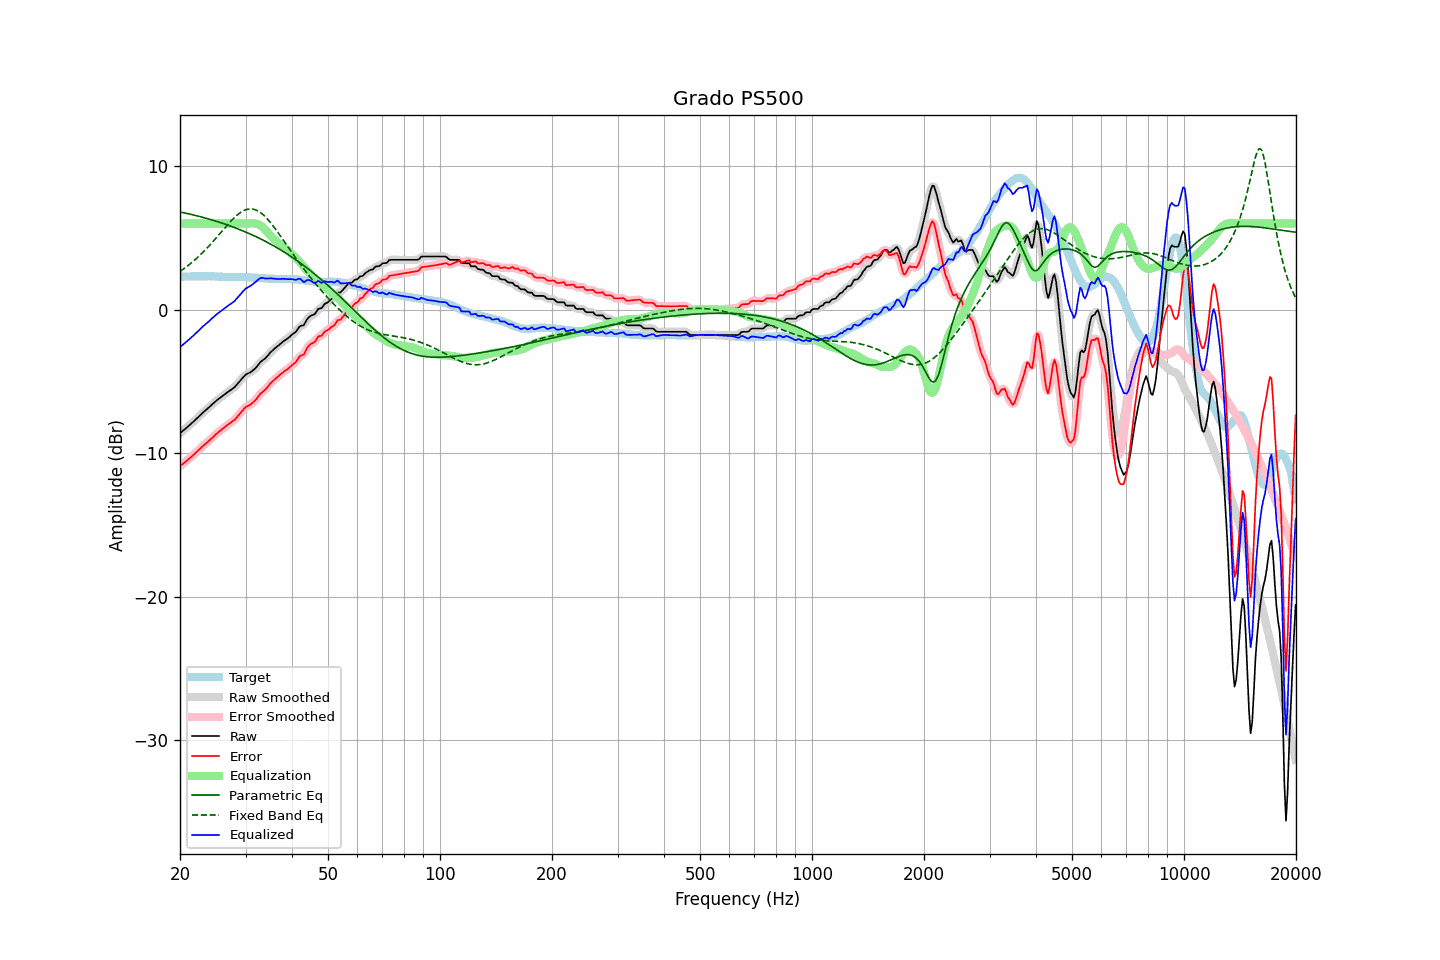

The file beside this chart, header and first rows:
frequency, raw, error, smoothed, error_smoothed, equalization, parametric_eq, fixed_band_eq, equalized_raw, equalized_smoothed, target
20.00, -8.61, -10.91, -8.61, -10.91, 6.00, 6.81, 2.66, -2.61, -2.61, 2.30
20.20, -8.52, -10.82, -8.52, -10.82, 6.00, 6.78, 2.74, -2.52, -2.52, 2.30
20.40, -8.42, -10.72, -8.42, -10.73, 6.00, 6.76, 2.82, -2.42, -2.42, 2.30
20.61, -8.33, -10.64, -8.33, -10.63, 6.00, 6.74, 2.90, -2.33, -2.33, 2.31
20.81, -8.23, -10.54, -8.23, -10.54, 6.00, 6.71, 2.98, -2.23, -2.23, 2.31
21.02, -8.14, -10.45, -8.14, -10.45, 6.00, 6.69, 3.07, -2.14, -2.14, 2.31
21.23, -8.04, -10.35, -8.04, -10.35, 6.00, 6.66, 3.16, -2.04, -2.04, 2.31
21.44, -7.94, -10.26, -7.94, -10.26, 6.00, 6.63, 3.25, -1.94, -1.94, 2.32
21.66, -7.84, -10.16, -7.84, -10.16, 6.00, 6.61, 3.35, -1.84, -1.84, 2.32
21.87, -7.74, -10.06, -7.74, -10.06, 6.00, 6.58, 3.44, -1.74, -1.74, 2.32
22.09, -7.63, -9.95, -7.63, -9.95, 6.00, 6.55, 3.54, -1.63, -1.63, 2.32
22.31, -7.52, -9.85, -7.52, -9.84, 6.00, 6.52, 3.65, -1.52, -1.52, 2.33
22.54, -7.41, -9.73, -7.41, -9.73, 6.00, 6.50, 3.75, -1.41, -1.41, 2.32
22.76, -7.30, -9.63, -7.30, -9.63, 6.00, 6.47, 3.86, -1.30, -1.30, 2.33
22.99, -7.20, -9.53, -7.20, -9.52, 6.00, 6.44, 3.97, -1.20, -1.20, 2.33
23.22, -7.10, -9.43, -7.10, -9.43, 6.00, 6.41, 4.08, -1.10, -1.10, 2.33
23.45, -7.00, -9.32, -7.00, -9.33, 6.00, 6.37, 4.19, -1.00, -1.00, 2.33
23.69, -6.91, -9.24, -6.91, -9.23, 6.00, 6.34, 4.31, -0.91, -0.91, 2.33
23.92, -6.81, -9.14, -6.81, -9.14, 6.00, 6.31, 4.43, -0.81, -0.81, 2.33
24.16, -6.71, -9.03, -6.71, -9.04, 6.00, 6.28, 4.55, -0.71, -0.71, 2.32
24.40, -6.61, -8.93, -6.61, -8.93, 6.00, 6.25, 4.68, -0.61, -0.61, 2.32
24.65, -6.51, -8.83, -6.50, -8.82, 6.00, 6.21, 4.81, -0.51, -0.50, 2.32
24.89, -6.40, -8.71, -6.40, -8.72, 6.00, 6.18, 4.93, -0.40, -0.40, 2.31
25.14, -6.31, -8.62, -6.31, -8.62, 6.00, 6.14, 5.06, -0.31, -0.31, 2.31
25.39, -6.22, -8.52, -6.22, -8.52, 6.00, 6.11, 5.19, -0.22, -0.22, 2.30
25.65, -6.14, -8.44, -6.14, -8.43, 6.00, 6.07, 5.32, -0.14, -0.14, 2.30
25.91, -6.05, -8.34, -6.05, -8.34, 6.00, 6.03, 5.45, -0.05, -0.05, 2.29
26.16, -5.97, -8.26, -5.97, -8.26, 6.00, 6.00, 5.58, 0.03, 0.03, 2.29
26.43, -5.89, -8.17, -5.89, -8.17, 6.00, 5.96, 5.71, 0.11, 0.11, 2.28
26.69, -5.80, -8.08, -5.80, -8.08, 6.00, 5.92, 5.84, 0.20, 0.20, 2.28
26.96, -5.72, -8.00, -5.72, -8.00, 6.00, 5.88, 5.97, 0.28, 0.28, 2.28
27.23, -5.64, -7.92, -5.64, -7.91, 6.00, 5.84, 6.09, 0.36, 0.36, 2.28
27.50, -5.56, -7.82, -5.56, -7.83, 6.00, 5.80, 6.21, 0.44, 0.44, 2.27
27.77, -5.48, -7.74, -5.48, -7.75, 6.00, 5.76, 6.32, 0.52, 0.52, 2.26
28.05, -5.40, -7.67, -5.39, -7.65, 6.00, 5.72, 6.43, 0.60, 0.61, 2.27
28.33, -5.27, -7.54, -5.27, -7.54, 6.00, 5.67, 6.53, 0.73, 0.73, 2.27
28.62, -5.14, -7.41, -5.14, -7.41, 6.00, 5.63, 6.63, 0.86, 0.86, 2.27
28.90, -5.00, -7.27, -5.01, -7.28, 6.00, 5.59, 6.72, 1.00, 0.99, 2.27
29.19, -4.88, -7.15, -4.87, -7.14, 6.00, 5.54, 6.80, 1.12, 1.13, 2.27
29.48, -4.75, -7.02, -4.74, -7.01, 6.00, 5.49, 6.86, 1.25, 1.26, 2.27
29.78, -4.62, -6.89, -4.63, -6.89, 6.00, 5.45, 6.92, 1.38, 1.37, 2.27
30.08, -4.52, -6.78, -4.53, -6.79, 6.00, 5.40, 6.96, 1.48, 1.47, 2.26
30.38, -4.46, -6.71, -4.46, -6.72, 6.00, 5.35, 7.00, 1.54, 1.54, 2.25
30.68, -4.41, -6.66, -4.40, -6.65, 6.01, 5.30, 7.01, 1.60, 1.60, 2.25
30.99, -4.35, -6.59, -4.34, -6.59, 6.02, 5.25, 7.02, 1.67, 1.68, 2.24
31.30, -4.26, -6.50, -4.27, -6.50, 6.02, 5.20, 7.01, 1.76, 1.76, 2.24
31.61, -4.17, -6.40, -4.17, -6.40, 6.02, 5.15, 6.99, 1.85, 1.84, 2.23
31.93, -4.07, -6.30, -4.06, -6.29, 6.00, 5.10, 6.95, 1.93, 1.94, 2.23
32.24, -3.94, -6.15, -3.93, -6.15, 5.97, 5.05, 6.91, 2.03, 2.03, 2.22
32.57, -3.80, -6.01, -3.80, -6.01, 5.92, 4.99, 6.84, 2.12, 2.13, 2.20
32.89, -3.66, -5.86, -3.67, -5.87, 5.86, 4.94, 6.77, 2.20, 2.19, 2.20
33.22, -3.56, -5.76, -3.57, -5.76, 5.78, 4.88, 6.68, 2.22, 2.21, 2.20
33.55, -3.48, -5.67, -3.48, -5.67, 5.68, 4.82, 6.59, 2.20, 2.20, 2.19
33.89, -3.40, -5.58, -3.39, -5.57, 5.57, 4.77, 6.48, 2.17, 2.18, 2.18
34.23, -3.28, -5.46, -3.28, -5.45, 5.44, 4.71, 6.36, 2.16, 2.17, 2.18
34.57, -3.15, -5.31, -3.15, -5.31, 5.32, 4.65, 6.24, 2.17, 2.17, 2.16
34.92, -3.01, -5.17, -3.02, -5.18, 5.19, 4.59, 6.11, 2.18, 2.17, 2.16
35.27, -2.90, -5.06, -2.90, -5.06, 5.08, 4.52, 5.97, 2.18, 2.18, 2.16
35.62, -2.80, -4.96, -2.80, -4.95, 4.96, 4.46, 5.82, 2.16, 2.17, 2.16
35.97, -2.70, -4.84, -2.70, -4.85, 4.85, 4.40, 5.67, 2.15, 2.15, 2.14
... 635 more rows
